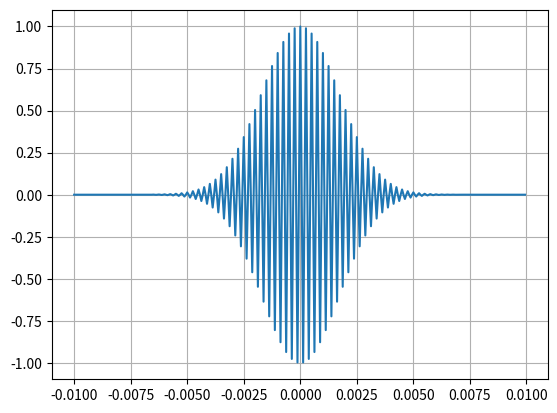
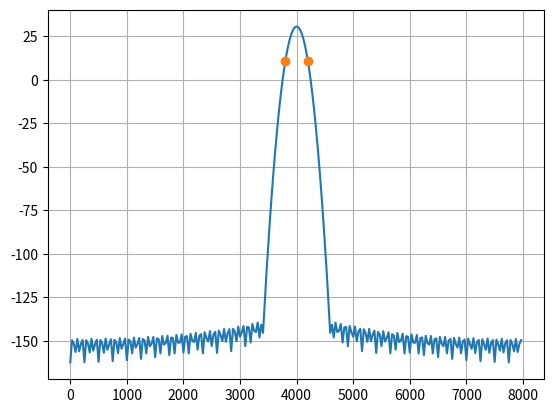

Python code for these plots, in order:
from scipy.fftpack import fft
import numpy as np
import matplotlib.pyplot as plt
from scipy import signal

Fs = 16000
t = np.arange(-10e-3, 10e-3, 1 / Fs)
Fc = 4000
bw = 0.1
bwr = -20
s = signal.gausspulse(t, Fc, bw, bwr)
Nfft = int(2 ** np.ceil(np.log2(len(s))))
sp = fft(s, Nfft)
sp_dB = 20 * np.log10(np.abs(sp))
f = np.arange(0, Nfft - 1) / Nfft * Fs
sp_max_dp = 20 * np.log10(np.max(np.abs(sp)))
edges = Fc * np.asarray([1 - bw / 2, 1 + bw / 2])

plt.figure()
plt.grid()
plt.plot(t, s)

plt.figure()
plt.grid()
plt.plot(f[:int(Nfft / 2)], sp_dB[:int(Nfft / 2)])
plt.plot(edges, sp_max_dp * np.asarray([1, 1]) + bwr, "o")

plt.show()